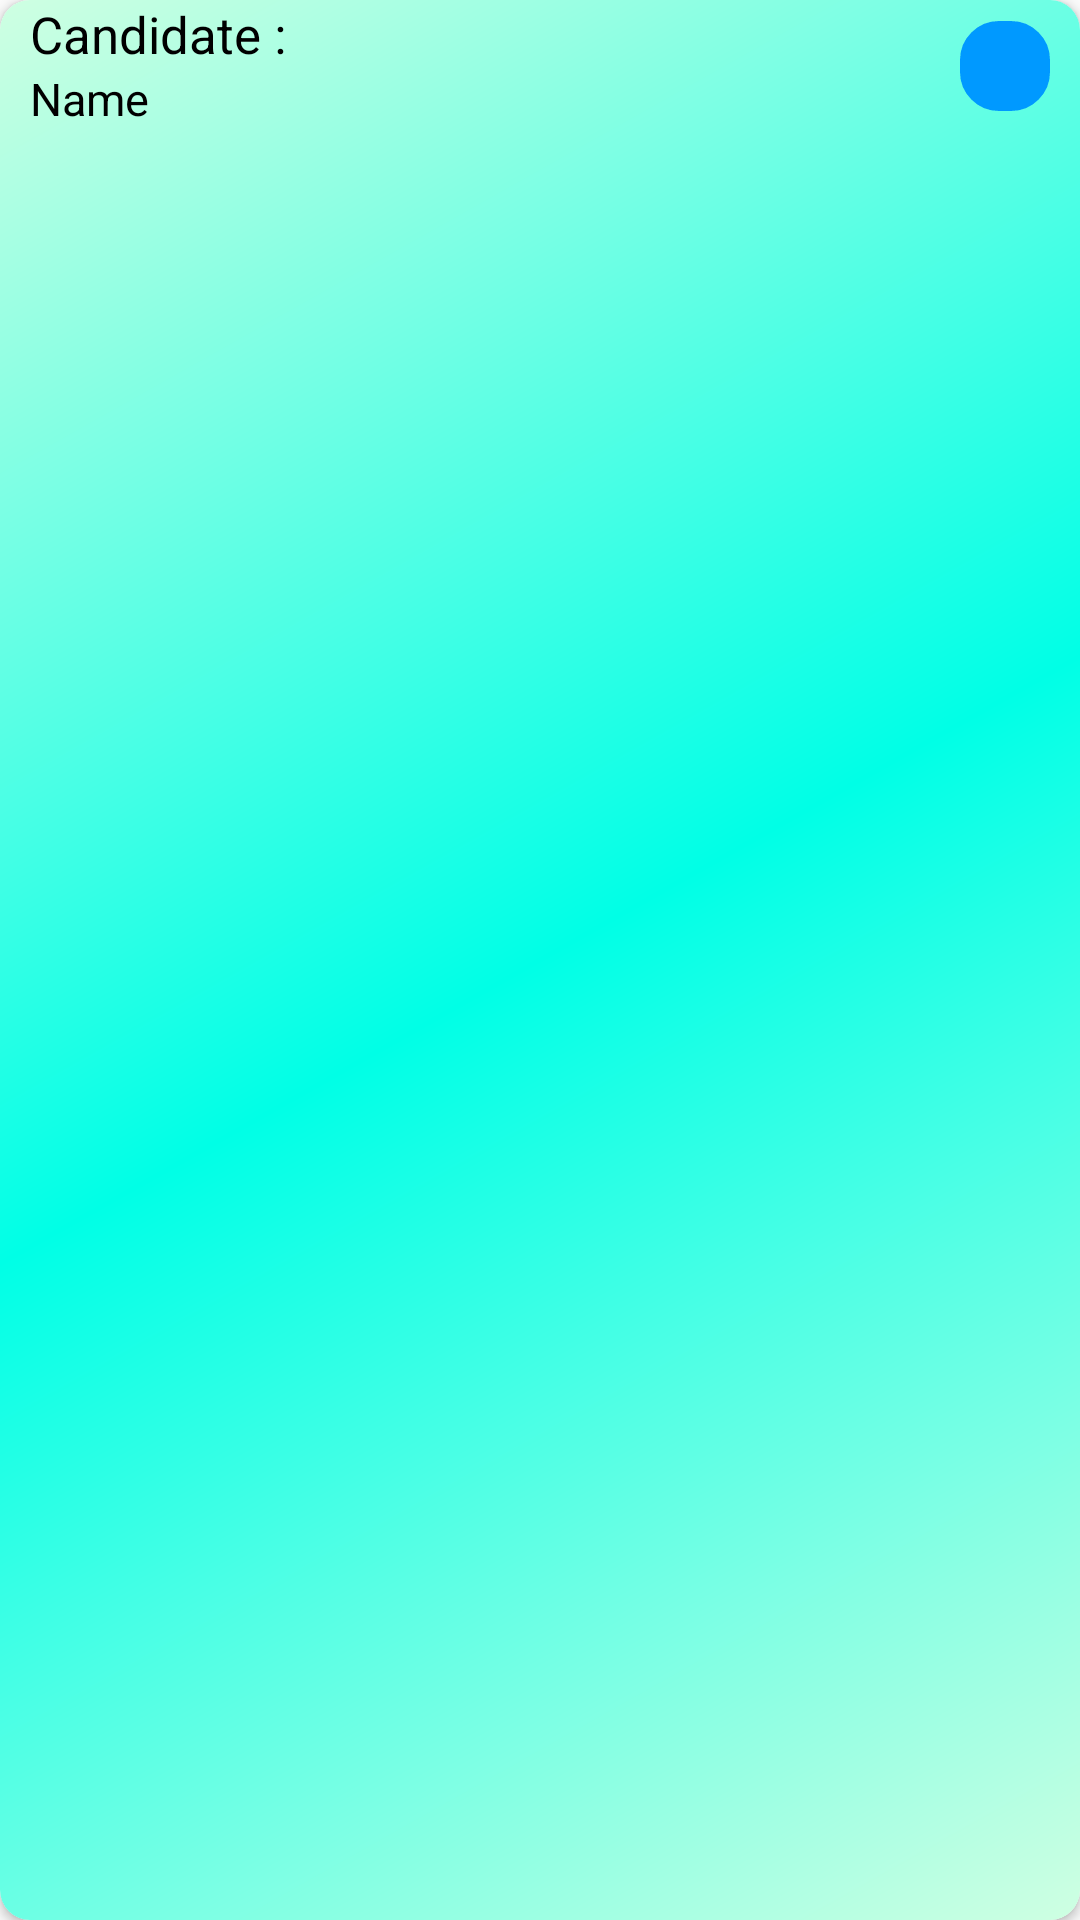

Write the Android layout XML for this screen, with the resource values it uses.
<!-- AndroidManifest.xml: application theme AppTheme -->
<!-- res/layout/deal_list.xml -->
<?xml version="1.0" encoding="utf-8"?>
<androidx.cardview.widget.CardView xmlns:android="http://schemas.android.com/apk/res/android"
    xmlns:app="http://schemas.android.com/apk/res-auto"
    xmlns:tools="http://schemas.android.com/tools"
    android:id="@+id/card"
    android:layout_width="match_parent"
    android:layout_height="wrap_content"
    android:layout_margin="12dp"
    android:elevation="8dp"
    android:orientation="vertical"
    app:cardCornerRadius="10dp">

    <LinearLayout
        android:layout_width="match_parent"
        android:layout_height="match_parent"
        android:orientation="vertical"
        android:layout_gravity="right"
        android:background="@drawable/colorgradient"
        >

        <androidx.constraintlayout.widget.ConstraintLayout
            android:layout_width="match_parent"
            android:layout_height="wrap_content"
            android:layout_marginLeft="10dp"
            android:layout_marginBottom="2dp"
            android:orientation="horizontal">

            <LinearLayout
                android:id="@+id/linearLayout4"
                android:layout_width="wrap_content"
                android:layout_height="wrap_content"
                android:orientation="vertical"
                app:layout_constraintBottom_toBottomOf="parent"
                app:layout_constraintStart_toStartOf="parent"
                app:layout_constraintTop_toTopOf="parent">

                <TextView
                    android:layout_width="wrap_content"
                    android:layout_height="wrap_content"
                    android:text="Candidate :"
                    android:textColor="#000000"
                    android:textSize="17dp" />

                <TextView
                    android:id="@+id/cname"
                    android:layout_width="wrap_content"
                    android:layout_height="wrap_content"
                    android:text="Name"
                    android:textColor="#000000"
                    android:textSize="15dp" />
            </LinearLayout>

            <ImageButton
                android:id="@+id/imageButton"
                android:layout_width="30dp"
                android:layout_height="30dp"
                android:layout_gravity="right"
                android:layout_marginTop="7dp"
                android:layout_marginEnd="10dp"
                android:layout_marginRight="10dp"
                android:background="@drawable/custom_button"
                app:layout_constraintEnd_toEndOf="parent"
                app:layout_constraintTop_toTopOf="parent"
                android:src="@drawable/ic_gt"
                tools:ignore="VectorDrawableCompat" />
        </androidx.constraintlayout.widget.ConstraintLayout>

        <LinearLayout
            android:id="@+id/Expandable"
            android:layout_width="match_parent"
            android:layout_height="wrap_content"
            android:orientation="vertical"
            android:visibility="gone"
            android:weightSum="1">

            <LinearLayout
                android:layout_width="wrap_content"
                android:layout_height="wrap_content"
                android:layout_marginLeft="10dp"
                android:layout_marginTop="4dp"
                android:layout_marginBottom="2dp"
                android:orientation="vertical">

                <TextView
                    android:layout_width="wrap_content"
                    android:layout_height="wrap_content"
                    android:text="Course : "
                    android:textColor="#000000"
                    android:textSize="17dp" />

                <TextView
                    android:id="@+id/course"
                    android:layout_width="wrap_content"
                    android:layout_height="wrap_content"
                    android:text="course"
                    android:textColor="#000000"
                    android:textSize="15dp" />
            </LinearLayout>

            <LinearLayout
                android:layout_width="wrap_content"
                android:layout_height="wrap_content"
                android:layout_marginLeft="10dp"
                android:layout_marginBottom="2dp"
                android:orientation="vertical">

                <TextView
                    android:layout_width="wrap_content"
                    android:layout_height="wrap_content"
                    android:text="Exam Date : "
                    android:textColor="#000000"
                    android:textSize="17dp" />

                <TextView
                    android:id="@+id/edate"
                    android:layout_width="wrap_content"
                    android:layout_height="wrap_content"
                    android:text="Exam Date"
                    android:textColor="#000000"
                    android:textSize="15dp" />
            </LinearLayout>

            <LinearLayout
                android:layout_width="wrap_content"
                android:layout_height="wrap_content"
                android:layout_marginLeft="10dp"
                android:layout_marginBottom="2dp"
                android:orientation="vertical">

                <TextView
                    android:layout_width="wrap_content"
                    android:layout_height="wrap_content"
                    android:text="Exam Time : "
                    android:textColor="#000000"
                    android:textSize="17dp" />

                <TextView
                    android:id="@+id/etime"
                    android:layout_width="wrap_content"
                    android:layout_height="wrap_content"
                    android:text="Exam Time"
                    android:textColor="#000000"
                    android:textSize="15dp" />
            </LinearLayout>

            <LinearLayout
                android:layout_width="wrap_content"
                android:layout_height="wrap_content"
                android:layout_marginLeft="10dp"
                android:layout_marginBottom="7dp"
                android:orientation="vertical">

                <TextView
                    android:layout_width="wrap_content"
                    android:layout_height="wrap_content"
                    android:text="Exam Venue : "
                    android:textColor="#000000"
                    android:textSize="17dp" />

                <TextView
                    android:id="@+id/evenue"
                    android:layout_width="wrap_content"
                    android:layout_height="wrap_content"
                    android:text="Exam Venue"
                    android:textColor="#000000"
                    android:textSize="15dp" />
            </LinearLayout>

            <LinearLayout
                android:layout_width="wrap_content"
                android:layout_height="wrap_content"
                android:layout_marginLeft="10dp"
                android:layout_marginBottom="7dp"
                android:orientation="vertical">

                <TextView
                    android:layout_width="wrap_content"
                    android:layout_height="wrap_content"
                    android:text="Deal Status : "
                    android:textColor="#000000"
                    android:textSize="17dp" />

                <TextView
                    android:id="@+id/status"
                    android:layout_width="wrap_content"
                    android:layout_height="wrap_content"
                    android:text="Deal Status"
                    android:textColor="#000000"
                    android:textSize="15dp" />
            </LinearLayout>

            <Button
                android:id="@+id/cancel"
                android:layout_width="match_parent"
                android:layout_height="wrap_content"
                android:background="@drawable/custom_button"
                android:text="Cancel"
                android:textAllCaps="false"
                android:textSize="22dp"
                android:layout_marginRight="10dp"
                android:layout_marginLeft="10dp"
                android:layout_marginBottom="10dp"
                android:layout_marginTop="7dp"/>
        </LinearLayout>
    </LinearLayout>
</androidx.cardview.widget.CardView>
<!-- resources referenced by this layout -->
<resources>
  <!-- drawable colorgradient (drawable) -->
  <?xml version="1.0" encoding="utf-8"?>
  <shape xmlns:android="http://schemas.android.com/apk/res/android"
      android:shape="rectangle">
      <gradient
          android:startColor="#CFFFE2"
          android:centerColor="#00FFE6"
          android:endColor="#CFFFE2"
          android:angle="135" />
  </shape>
  <!-- drawable custom_button (drawable) -->
  <?xml version="1.0" encoding="utf-8"?>
  <selector xmlns:android="http://schemas.android.com/apk/res/android">
      <item>
          <shape xmlns:android="http://schemas.android.com/apk/res/android"
              android:shape="rectangle">
              <corners android:radius="12dp"/>
              <stroke android:width="2dp" android:color="#0099ff"/>
              <solid android:color="#0099FF"/>
          </shape>
      </item>
  </selector>
  <style name="AppTheme" parent="Theme.AppCompat.Light.DarkActionBar">
          
          <item name="actionOverflowButtonStyle">@style/MyActionButtonOverflow</item>
          <item name="colorPrimary">@color/colorPrimary</item>
          <item name="colorPrimaryDark">@color/colorPrimaryDark</item>
          <item name="colorAccent">@color/colorAccent</item>
          <item name="android:textColor">#000000</item>
      </style>
  <style name="MyActionButtonOverflow" parent="android:style/Widget.Holo.Light.ActionButton.Overflow">
          <item name="android:src">@drawable/ic_menu</item>
          <item name="android:background">?android:attr/actionBarItemBackground</item>
          <item name="android:contentDescription">"Menu"</item>
      </style>
  <color name="colorPrimary">#0040FF</color>
  <color name="colorPrimaryDark">#0A006A</color>
  <color name="colorAccent">#0099FF</color>
</resources>
